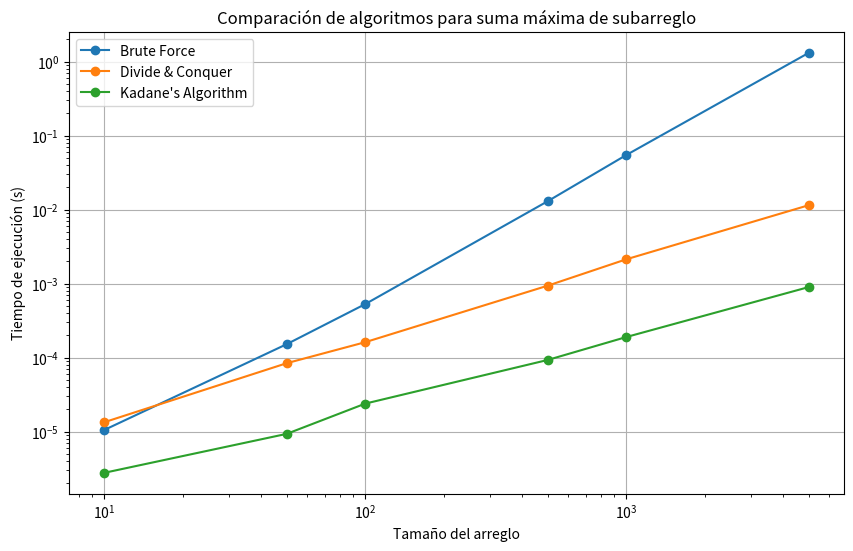

Here is the Python script that generated this plot:
# Algoritmo de fuerza bruta 
import time
import random
import matplotlib.pyplot as plt
import numpy as np

# Algoritmo 1: Fuerza bruta (Theta(n^2))
def max_subarray_brute_force(arr):
    max_sum = float('-inf')
    for i in range(len(arr)):
        current_sum = 0
        for j in range(i, len(arr)):
            current_sum += arr[j]
            max_sum = max(max_sum, current_sum)
    return max_sum

# Algoritmo de Divide y vencerás 
# Algoritmo 2: Divide y vencerás (O(n log n))
def max_crossing_sum(arr, left, mid, right):
    left_sum = float('-inf')
    sum_val = 0
    for i in range(mid, left - 1, -1):
        sum_val += arr[i]
        left_sum = max(left_sum, sum_val)
    
    right_sum = float('-inf')
    sum_val = 0
    for i in range(mid + 1, right + 1):
        sum_val += arr[i]
        right_sum = max(right_sum, sum_val)
    
    return left_sum + right_sum

def max_subarray_divide_conquer(arr, left, right):
    if left == right:
        return arr[left]
    
    mid = (left + right) // 2
    left_max = max_subarray_divide_conquer(arr, left, mid)
    right_max = max_subarray_divide_conquer(arr, mid + 1, right)
    cross_max = max_crossing_sum(arr, left, mid, right)
    
    return max(left_max, right_max, cross_max)

# Algoritmo de Programación dinámica 
# Algoritmo de Programacion Dinamica(O(n))
def max_subarray_kadane(arr):
    max_sum = float('-inf')
    current_sum = 0
    for num in arr:
        current_sum = max(num, current_sum + num)
        max_sum = max(max_sum, current_sum)
    return max_sum



# Función para medir el tiempo de ejecución
def measure_time(algorithm, arr):
    start = time.time()
    result = algorithm(arr)
    end = time.time()
    return end - start, result


# Código Python del plan de ejecución 

# Generación de datos aleatorios
def generate_test_cases(size):
    return [random.randint(-100, 100) for _ in range(size)]

# Ejecución del experimento y análisis de tiempos
def run_experiment():
    sizes = [10, 50, 100, 500, 1000, 5000]
    algorithms = {
        "Brute Force": max_subarray_brute_force,
        "Divide & Conquer": lambda arr: max_subarray_divide_conquer(arr, 0, len(arr) - 1),
        "Kadane's Algorithm": max_subarray_kadane
    }
    
    results = {algo: [] for algo in algorithms.keys()}
    stats = {algo: {"mean": [], "median": [], "std": []} for algo in algorithms.keys()}
    
    for size in sizes:
        arr = generate_test_cases(size)
        for name, algo in algorithms.items():
            times = []
            for _ in range(5):  # Repetir 5 veces para reducir variabilidad
                start_time = time.time()
                algo(arr)
                end_time = time.time()
                times.append(end_time - start_time)
            
            mean_time = np.mean(times)
            median_time = np.median(times)
            std_time = np.std(times)
            
            results[name].append(mean_time)
            stats[name]["mean"].append(mean_time)
            stats[name]["median"].append(median_time)
            stats[name]["std"].append(std_time)



# Código Python para el análisis de resultados 
# Graficar resultados
    plt.figure(figsize=(10, 6))
    for name, times in results.items():
        plt.plot(sizes, times, marker='o', label=name)
    plt.xlabel("Tamaño del arreglo")
    plt.ylabel("Tiempo de ejecución (s)")
    plt.title("Comparación de algoritmos para suma máxima de subarreglo")
    plt.legend()
    plt.xscale("log")
    plt.yscale("log")
    plt.grid()
    plt.show()
    
    # Imprimir estadísticas
    for name, data in stats.items():
        print(f"\n{name}:")
        for i, size in enumerate(sizes):
            print(f"Tamaño {size}: Media = {data['mean'][i]:.6f}, Mediana = {data['median'][i]:.6f}, Desviación estándar = {data['std'][i]:.6f}")

# Ejecutar el experimento
run_experiment()
